Run: headless pygame with SDL's dummy video driver; simulated clock (each Clock.tick advances the game by its frame time, no real sleeping); random seed 0; keys injected as events and as key.get_pressed() state; mouse plan: one left click at the window centre at the start of phase 2, then a move to the lower-right quarter at the start of phase 3.
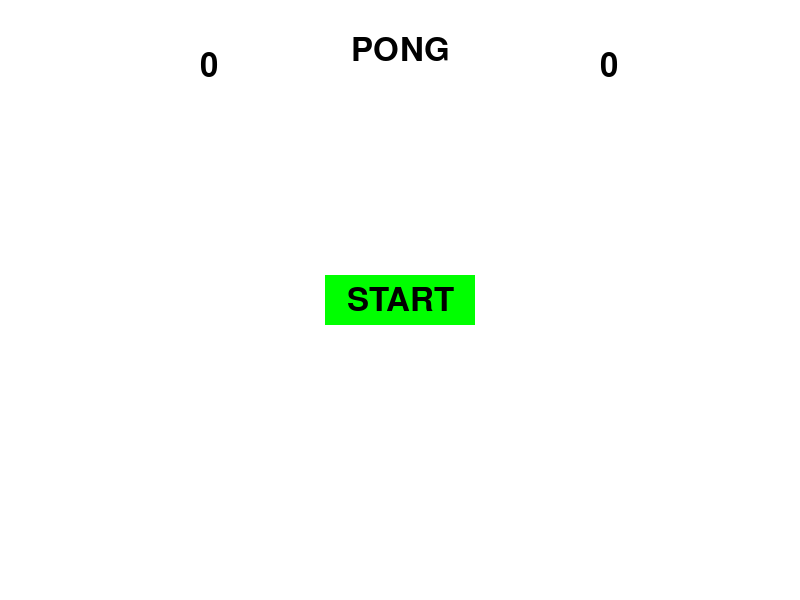
Frame 1 of 4 · flips 1–60 · no input
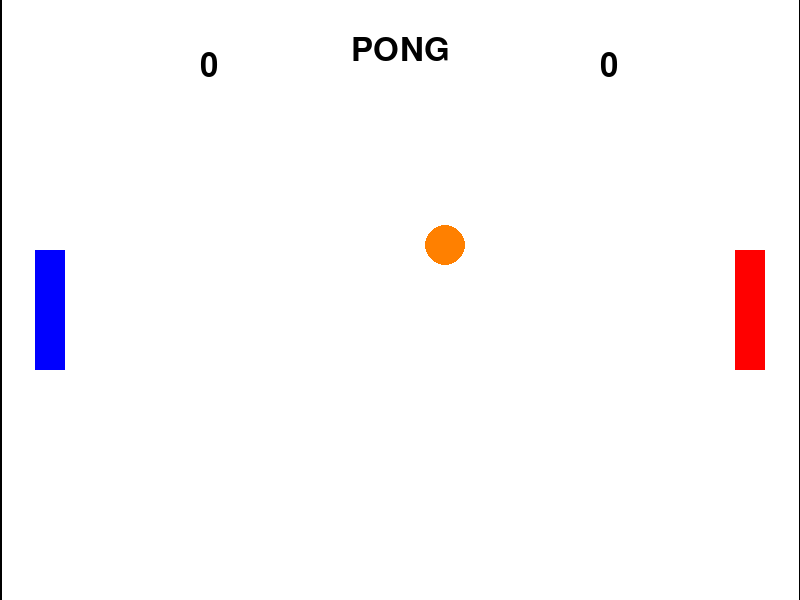
Frame 2 of 4 · flips 61–180 · clicked the window centre · tapped SPACE, RETURN · held RIGHT (→), D
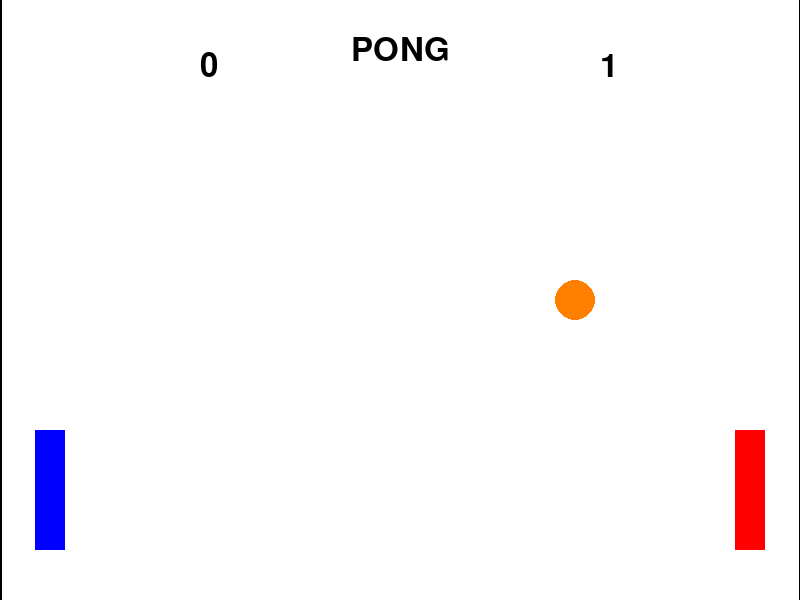
Frame 3 of 4 · flips 181–300 · moved the mouse to the lower-right quarter · held DOWN (↓), S
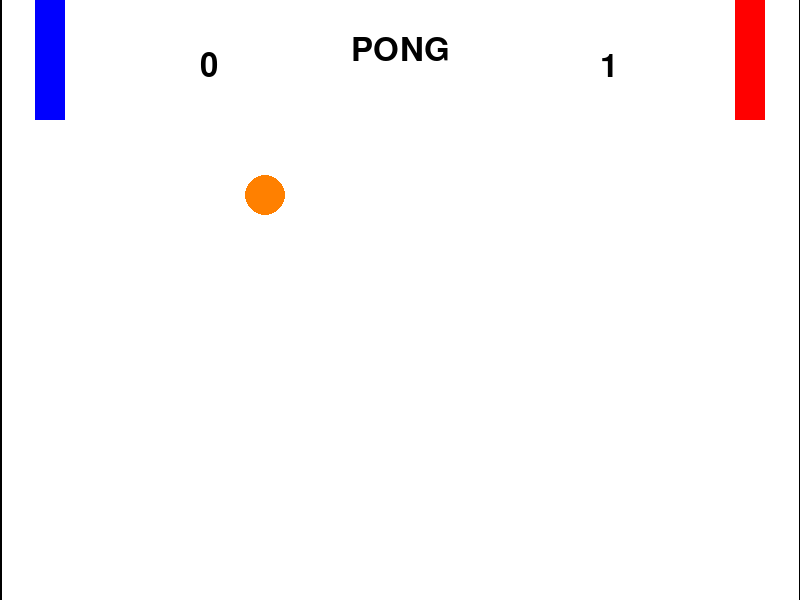
Frame 4 of 4 · flips 301–420 · held LEFT (←), A, UP (↑), W

The pygame program that drew these frames:

import pygame
import random
pygame.init()

WIDTH, HEIGHT = 800, 600
screen = pygame.display.set_mode((WIDTH, HEIGHT))
pygame.display.set_caption("Pong Game")
ball_color = (255, 128, 0)
clock = pygame.time.Clock()
running = True
ballx = 400
bally = 300
speed_ballx = 5
speed_bally = 5
ball_rect = pygame.Rect(ballx-20, bally-20, 40, 40)
class Paddle:
    def __init__(self, x , y, speed, color):
        self.speed = speed
        self.color = color
        self.width = 30
        self.height = 120
        self.rect = pygame.Rect(x, y, self.width, self.height)
paddle1 = Paddle(35, 250, 5, (0, 0, 255))
paddle2 = Paddle(735, 250, 5, (255, 0, 0))
font = pygame.font.Font(None, 48)
pong_text = font.render("PONG", True, (0, 0, 0))
pong_text_rect = pong_text.get_rect(center=(400, 50))
started = False
bounce_count = 0
line1_rect = pygame.Rect(WIDTH, 0, 3, HEIGHT)
line2_rect = pygame.Rect(0, 0, 3, HEIGHT)
player1_score = 0
player2_score = 0
win = False
player_won = 0
end = False
#---------------------------------------------------------------------------------#
while running:
    for event in pygame.event.get():
        if event.type == pygame.QUIT:
            running = False
        if not(started) and event.type == pygame.MOUSEBUTTONDOWN:
            if event.button == 1:
                mouse_x, mouse_y = pygame.mouse.get_pos()
                button_rect = pygame.Rect(325, 275, 150, 50)
                if button_rect.collidepoint((mouse_x, mouse_y)):
                    started = True
    keys = pygame.key.get_pressed()
    if started:
        if keys[pygame.K_w]:
            if paddle1.rect.y > 0:
                paddle1.rect.y -= paddle1.speed
        if keys[pygame.K_s]:
            if paddle1.rect.y < HEIGHT - paddle1.height:
                paddle1.rect.y += paddle1.speed
        if keys[pygame.K_UP]:
            if paddle2.rect.y > 0:
                paddle2.rect.y -= paddle2.speed
        if keys[pygame.K_DOWN]:
            if paddle2.rect.y < HEIGHT - paddle2.height:
                paddle2.rect.y += paddle2.speed
    #---------------------------------------------------------------------------------#
    screen.fill((255,255,255))
    screen.blit(pong_text, pong_text_rect)
    p1_score_text = font.render(f"{player1_score}", True, (0, 0, 0))
    p2_score_text = font.render(f"{player2_score}", True, (0, 0, 0))
    screen.blit(p1_score_text, (WIDTH//4, 50))
    screen.blit(p2_score_text, (3*WIDTH//4, 50))
    if not(started):
        text = font.render("START", True, (0, 0, 0))
        button_rect = pygame.Rect(325, 275, 150, 50)
        
        text_rect = text.get_rect(center=(WIDTH//2, HEIGHT//2))
        text_rect.center = button_rect.center
        pygame.draw.rect(screen, (0, 255, 0), button_rect)
        screen.blit(text, text_rect)
    #---------------------------------------------------------------------------------#
    if started and not(end):
        pygame.draw.circle(screen, ball_color, (ballx, bally), 20)
        pygame.draw.rect(screen, paddle1.color, paddle1.rect)
        pygame.draw.rect(screen, paddle2.color, paddle2.rect)
        pygame.draw.line(screen, (0, 0, 0,), (WIDTH, 0), (WIDTH, HEIGHT), 3)
        pygame.draw.line(screen, (0, 0, 0,), (0, 0), (0, HEIGHT), 3)
        if ball_rect.colliderect(paddle1.rect):
            if ball_rect.centery - paddle1.rect.centery == 0:    
                speed_bally = random.choice([-1, 1])
            else:
                speed_bally = (ball_rect.centery - paddle1.rect.centery) // 10
            speed_ballx = -speed_ballx

            bounce_count += 1
        if ball_rect.colliderect(paddle2.rect):
            if ball_rect.centery - paddle2.rect.centery == 0:    
                speed_bally = random.choice([-1, 1])
            else:
                speed_bally = (ball_rect.centery - paddle2.rect.centery) // 10
            speed_ballx = -speed_ballx
            bounce_count += 1
        ballx += speed_ballx
        if bounce_count != 0:
            bally += speed_bally
        ball_rect.center = (ballx, bally)
        if bally >= HEIGHT - 20:
            speed_bally = -speed_bally
        if bally <= 20:
            speed_bally = -speed_bally
        if ball_rect.colliderect(line1_rect):
            ballx = 400
            bally = 300
            ball_rect.center = (ballx, bally)
            bounce_count = 0
            player1_score += 1
            paddle1.rect.y = 250
            paddle2.rect.y = 250
            if player1_score >= 10:
                win = True
                player_won = 1
                end = True
            speed_ballx = random.choice([-5, 5])
            speed_bally = random.choice([-5, 5])
        if ball_rect.colliderect(line2_rect):
            ballx = 400
            bally = 300
            ball_rect.center = (ballx, bally)
            bounce_count = 0
            player2_score += 1
            paddle1.rect.y = 250
            paddle2.rect.y = 250
            if player2_score >= 10:
                win = True
                player_won = 2
                end = True
            speed_ballx = random.choice([-5, 5])
            speed_bally = random.choice([-5, 5])
    if win:
        text1 = font.render("GAME OVER", True, (0, 0, 0))
        text_rect1 = text1.get_rect(center=(WIDTH//2, HEIGHT//2))
        screen.blit(text1, text_rect1)
        text2 = font.render(f"!!!PLAYER {player_won} WON!!!", True, (0, 0, 0))
        text_rect2 = text2.get_rect(center=(WIDTH//2, HEIGHT//2 + 50))
        screen.blit(text2, text_rect2)
    pygame.display.flip()
    clock.tick(60)

pygame.quit()
